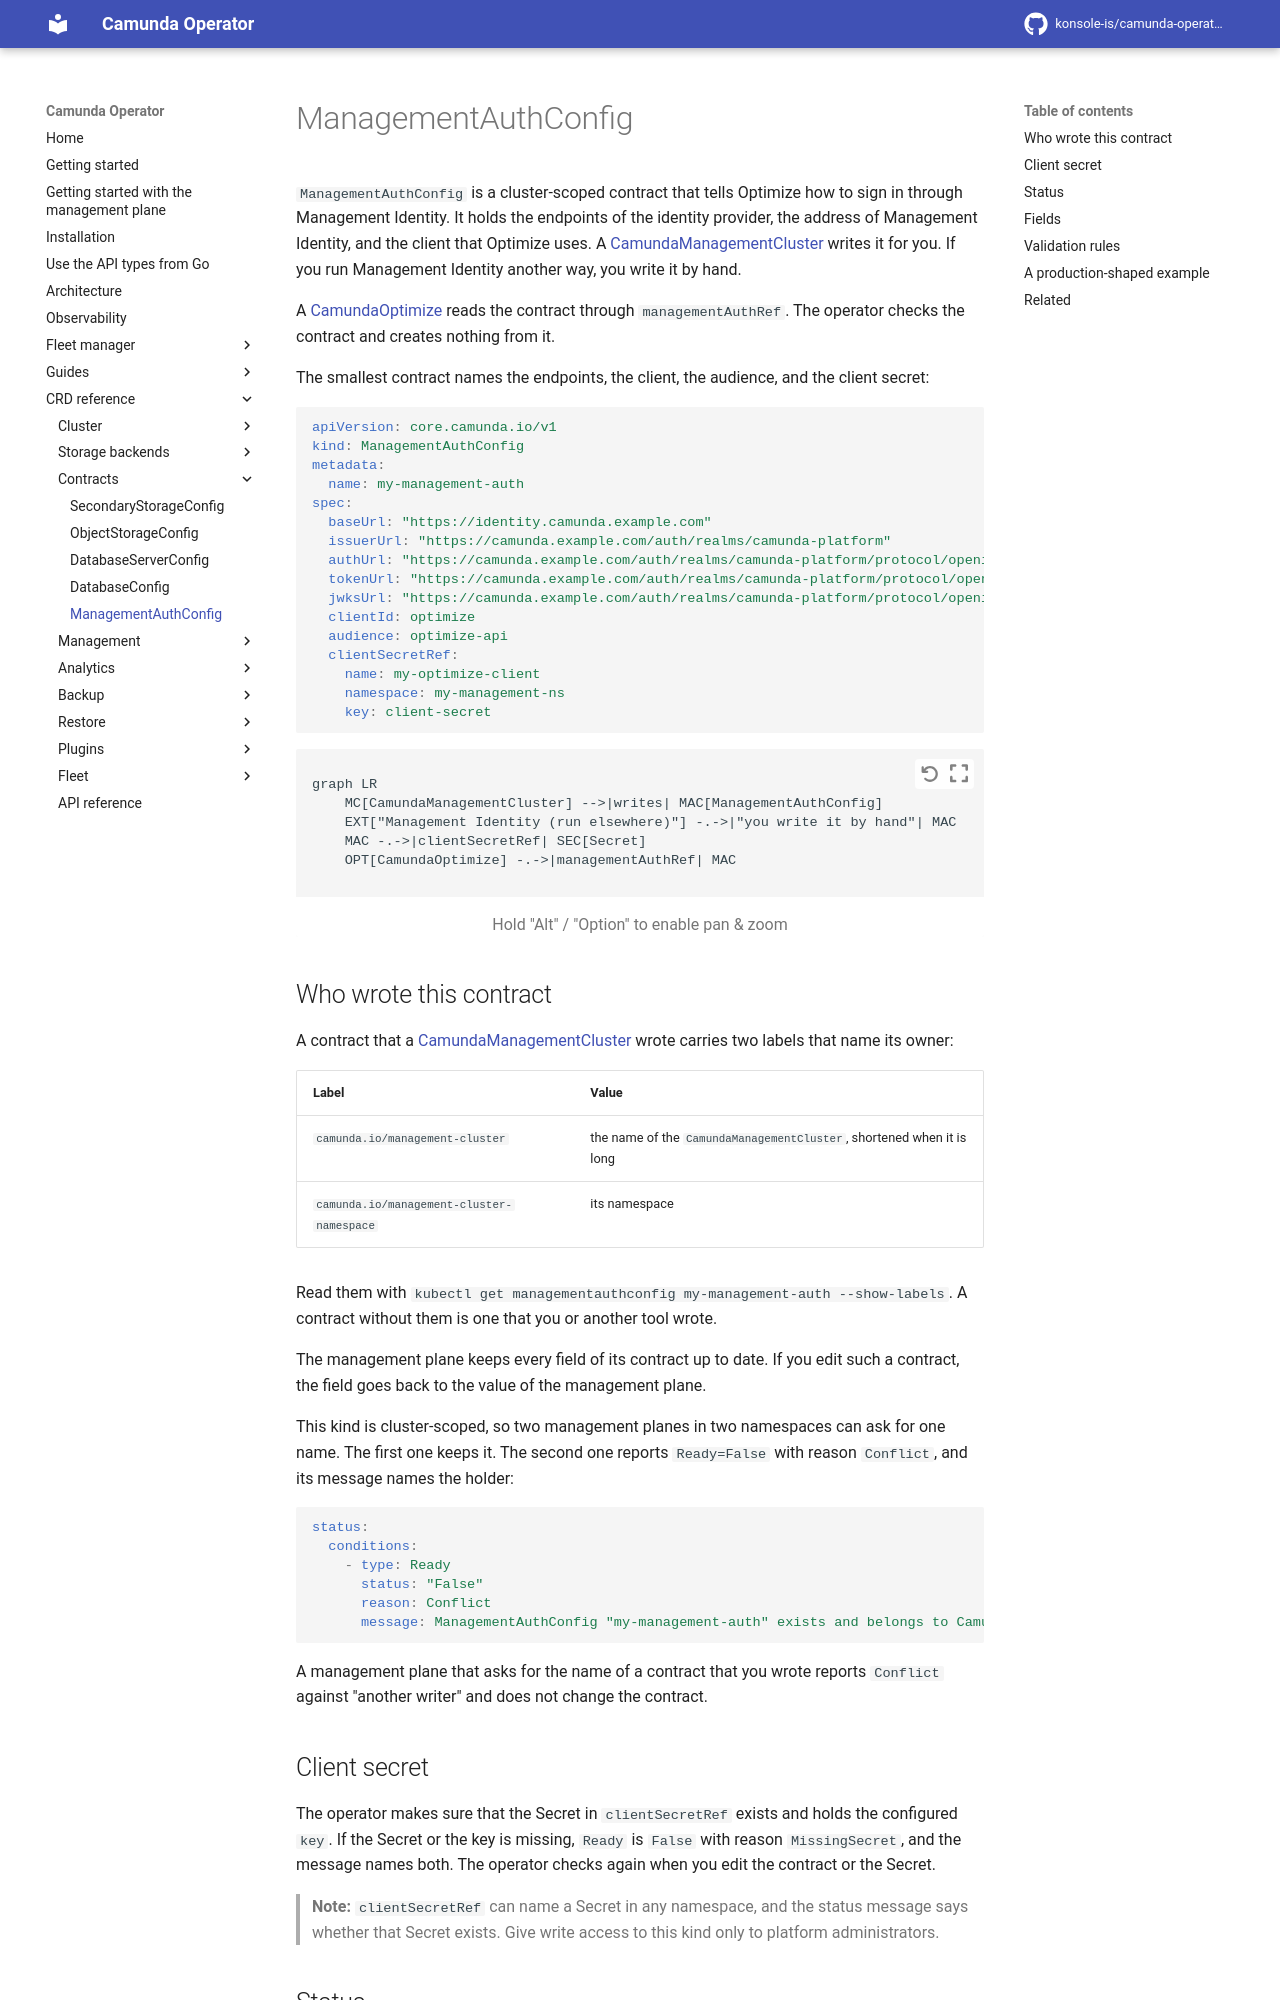

repository: konsole-is/camunda-operator · page: dev/crds/managementauthconfig/index.html · generator: mkdocs

# ManagementAuthConfig

`ManagementAuthConfig` is a cluster-scoped contract that tells Optimize how to sign in through Management Identity. It holds the endpoints of the identity provider, the address of Management Identity, and the client that Optimize uses. A [CamundaManagementCluster](camundamanagementcluster.md) writes it for you. If you run Management Identity another way, you write it by hand.

A [CamundaOptimize](camundaoptimize.md) reads the contract through `managementAuthRef`. The operator checks the contract and creates nothing from it.

The smallest contract names the endpoints, the client, the audience, and the client secret:

```yaml
apiVersion: core.camunda.io/v1
kind: ManagementAuthConfig
metadata:
  name: my-management-auth
spec:
  baseUrl: "https://identity.camunda.example.com"
  issuerUrl: "https://camunda.example.com/auth/realms/camunda-platform"
  authUrl: "https://camunda.example.com/auth/realms/camunda-platform/protocol/openid-connect/auth"
  tokenUrl: "https://camunda.example.com/auth/realms/camunda-platform/protocol/openid-connect/token"
  jwksUrl: "https://camunda.example.com/auth/realms/camunda-platform/protocol/openid-connect/certs"
  clientId: optimize
  audience: optimize-api
  clientSecretRef:
    name: my-optimize-client
    namespace: my-management-ns
    key: client-secret
```

```mermaid
graph LR
    MC[CamundaManagementCluster] -->|writes| MAC[ManagementAuthConfig]
    EXT["Management Identity (run elsewhere)"] -.->|"you write it by hand"| MAC
    MAC -.->|clientSecretRef| SEC[Secret]
    OPT[CamundaOptimize] -.->|managementAuthRef| MAC
```

## Who wrote this contract

A contract that a [CamundaManagementCluster](camundamanagementcluster.md) wrote carries two labels that name its owner:

| Label | Value |
| --- | --- |
| `camunda.io/management-cluster` | the name of the `CamundaManagementCluster`, shortened when it is long |
| `camunda.io/management-cluster-namespace` | its namespace |

Read them with `kubectl get managementauthconfig my-management-auth --show-labels`. A contract without them is one that you or another tool wrote.

The management plane keeps every field of its contract up to date. If you edit such a contract, the field goes back to the value of the management plane.

This kind is cluster-scoped, so two management planes in two namespaces can ask for one name. The first one keeps it. The second one reports `Ready=False` with reason `Conflict`, and its message names the holder:

```yaml
status:
  conditions:
    - type: Ready
      status: "False"
      reason: Conflict
      message: ManagementAuthConfig "my-management-auth" exists and belongs to CamundaManagementCluster my-management-ns/my-management; set spec.managementAuthConfigName to a free name, or remove the object
```

A management plane that asks for the name of a contract that you wrote reports `Conflict` against "another writer" and does not change the contract.
